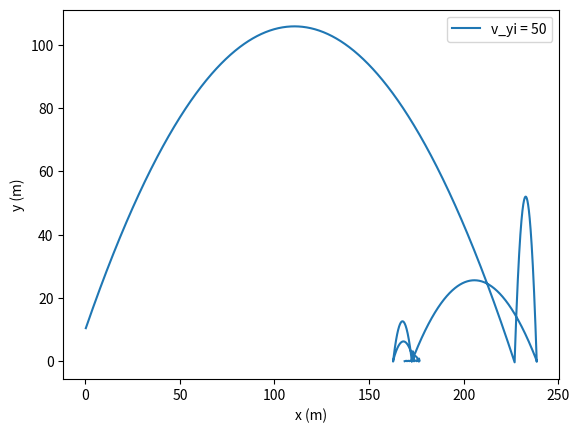

Write the Python code that produced this figure.
# 이 프로그램은 회전하는 공의 튕김 운동에 대한 시뮬레이션이다. (y방향 튕김 운동, 바닥과 충돌 후 튕김)
# 사용된 물리량은 모두 SI 단위계를 따른다. 즉, 시간은 sec, 길이는 miter, 질량은 kg 단위이다.
# 초기 조건에 따라 공은 에너지를 잃으며 +x 방향으로 순행할 수도 있고, -방향으로 역행할 수도 있다.

# 초기 조건
x_i, y_i = 0, 10 # 초기 위치
v_xi, v_yi =  25, 43.3 # 초기 속도
w_i = 10 # 초기 각속도
m = 1 # 질량
R = 5 # 반지름
e = 0.7 # 반발 계수
mu = 0.3 # 마찰 계수
g = 9.8 # 중력 가속도
c = 0.4 # 공의 회전관성 상수
I = c*m*R**2 # 공의 회전관성

# 초기 에너지
E = 0.5*m*(v_xi**2 + v_yi**2) + m*g*y_i + 0.5*I*w_i**2
count = 0 # 튕긴 횟수

# 실시간으로 변하는 물리량
x, y = x_i, y_i # 위치
v_x, v_y = v_xi, v_yi # 속도
w = w_i # 각속도
dt = 0.01 # 시간 간격


position_x = [] # 시간 간격에 대한 공의 x 위치
position_y = [] # 시간 간격에 대한 공의 y 위치

v_list = [[v_xi, v_yi]] # 시간 간격에 대한 공의 속도
w_list = [w_i] # 시간 간격에 대한 공의 각속도
E_list = [E] # 튕길 때 마다 총 에너지 기록


while E > 0 and count < 15: # 초기 에너지가 0이 될 때 까지 반복한다. 만약 10번 튕겨도 에너지가 0이 아니라면 시뮬레이션 종료

    if y > 0: # 공이 포물선 운동을 하는 상황
        x = x + v_x*dt
        y = y + v_y*dt
        v_y = v_y - g*dt

        position_x.append(x)
        position_y.append(y)
    
    else: # y = 0이 되어 공이 바닥과 충돌하여 튕기는 상황

        if count == 0: # 만약 처음 튕기는 상황이라면 (처음 튕길 때와 나중에 튕길 때 적용되는 식에 약간의 차이가 있음)
       
            if abs(w_list[-1]) > (1/(c*R))*mu*(1+e)*(v_list[-1][1]**2 + 2*g*y_i)**0.5:
                v_xf = v_list[-1][0] +(v_list[-1][0]/(abs(v_list[-1][0])))*((1/(c*R))-1*((w_list[-1]/abs(w_list[-1]))*(v_list[-1][0]/(abs(v_list[-1][0])))))*mu*(1+e)*(v_list[-1][1]**2 + 2*g*y_i)**0.5
            else:
                v_xf = v_list[-1][0] - (v_list[-1][0]/(abs(v_list[-1][0])))*mu*(1+e)*(v_list[-1][1]**2 + 2*g*y_i)**0.5
            
            v_yf = e*(v_list[-1][1]**2 + 2*g*y_i)**0.5
            v_list.append([v_xf, v_yf]) # 튕긴 후 새로운 초기속도를 부여받음

            v_x = v_xf
            v_y = v_yf
            y = 0.1 # 공을 다시 0.1m 높이에서 발사

            if abs(w_list[-1]) > (1/(c*R))*mu*(1+e)*(v_list[-1][1]**2 + 2*g*y_i)**0.5:
                w = w_list[-1] +(-1)*(w_list[-1]/abs(w_list[-1]))*(1/(c*R))*mu*(1+e)*(v_list[-1][1]**2 + 2*g*y_i)**0.5
            else:
                w = w_list[-1]
            w_list.append(w) # 각속도 리스트에 기록

            E = E - m*g*y_i*(1-e**2)*e**(2*count) - R*0.5*(abs(w_list[-1]+w_list[-2]))*m*mu*(1+e)*(v_yi**2 + 2*g*y_i)**0.5 # 충돌 후 감소한 에너지
            count += 1
            E_list.append(E) # 에너지 리스트에 기록
            
        else: # 두번째 이후로 튕길 때

            if abs(w_list[-1]) > (1/(c*R))*mu*(1+e)*v_list[-1][1]:
                v_xf = v_list[-1][0] +(v_list[-1][0]/(abs(v_list[-1][0])))*((1/(c*R))-1*((w_list[-1]/abs(w_list[-1]))*(v_list[-1][0]/(abs(v_list[-1][0])))))*mu*(1+e)*v_list[-1][1]
            else:
                v_xf = v_list[-1][0] - (v_list[-1][0]/(abs(v_list[-1][0])))*mu*(1+e)*v_list[-1][1]

            v_yf = e*v_list[-1][1]
            v_list.append([v_xf, v_yf])

            v_x = v_xf
            v_y = v_yf
            y = 0.1

            if abs(w_list[-1]) > (1/(c*R))*mu*(1+e)*(v_list[-1][1]**2 + 2*g*y_i)**0.5:
                w = w_list[-1] +(-1)*(w_list[-1]/abs(w_list[-1]))*(1/(c*R))*mu*(1+e)*v_list[-1][1]
            else:
                w = w_list[-1]
            w_list.append(w) # 각속도 리스트에 기록

            E = E - m*g*y_i*(1-e**2)*e**(2*count) - R*0.5*(abs(w_list[-1]+w_list[-2]))*m*mu*(1+e)*abs(v_list[-1][1])
            count += 1
            E_list.append(E)

# 튕김 후 변화된 물리량 확인하기 

print("w: ", w_list)
# print('E: ', E_list)
# print('v: ', v_list)

# 공의 위치 그래프 그리기
import matplotlib.pyplot as plt
plt.plot(position_x, position_y, label ='v_yi = 50')
plt.legend()
plt.xlabel('x (m)')
plt.ylabel('y (m)')
plt.show()
